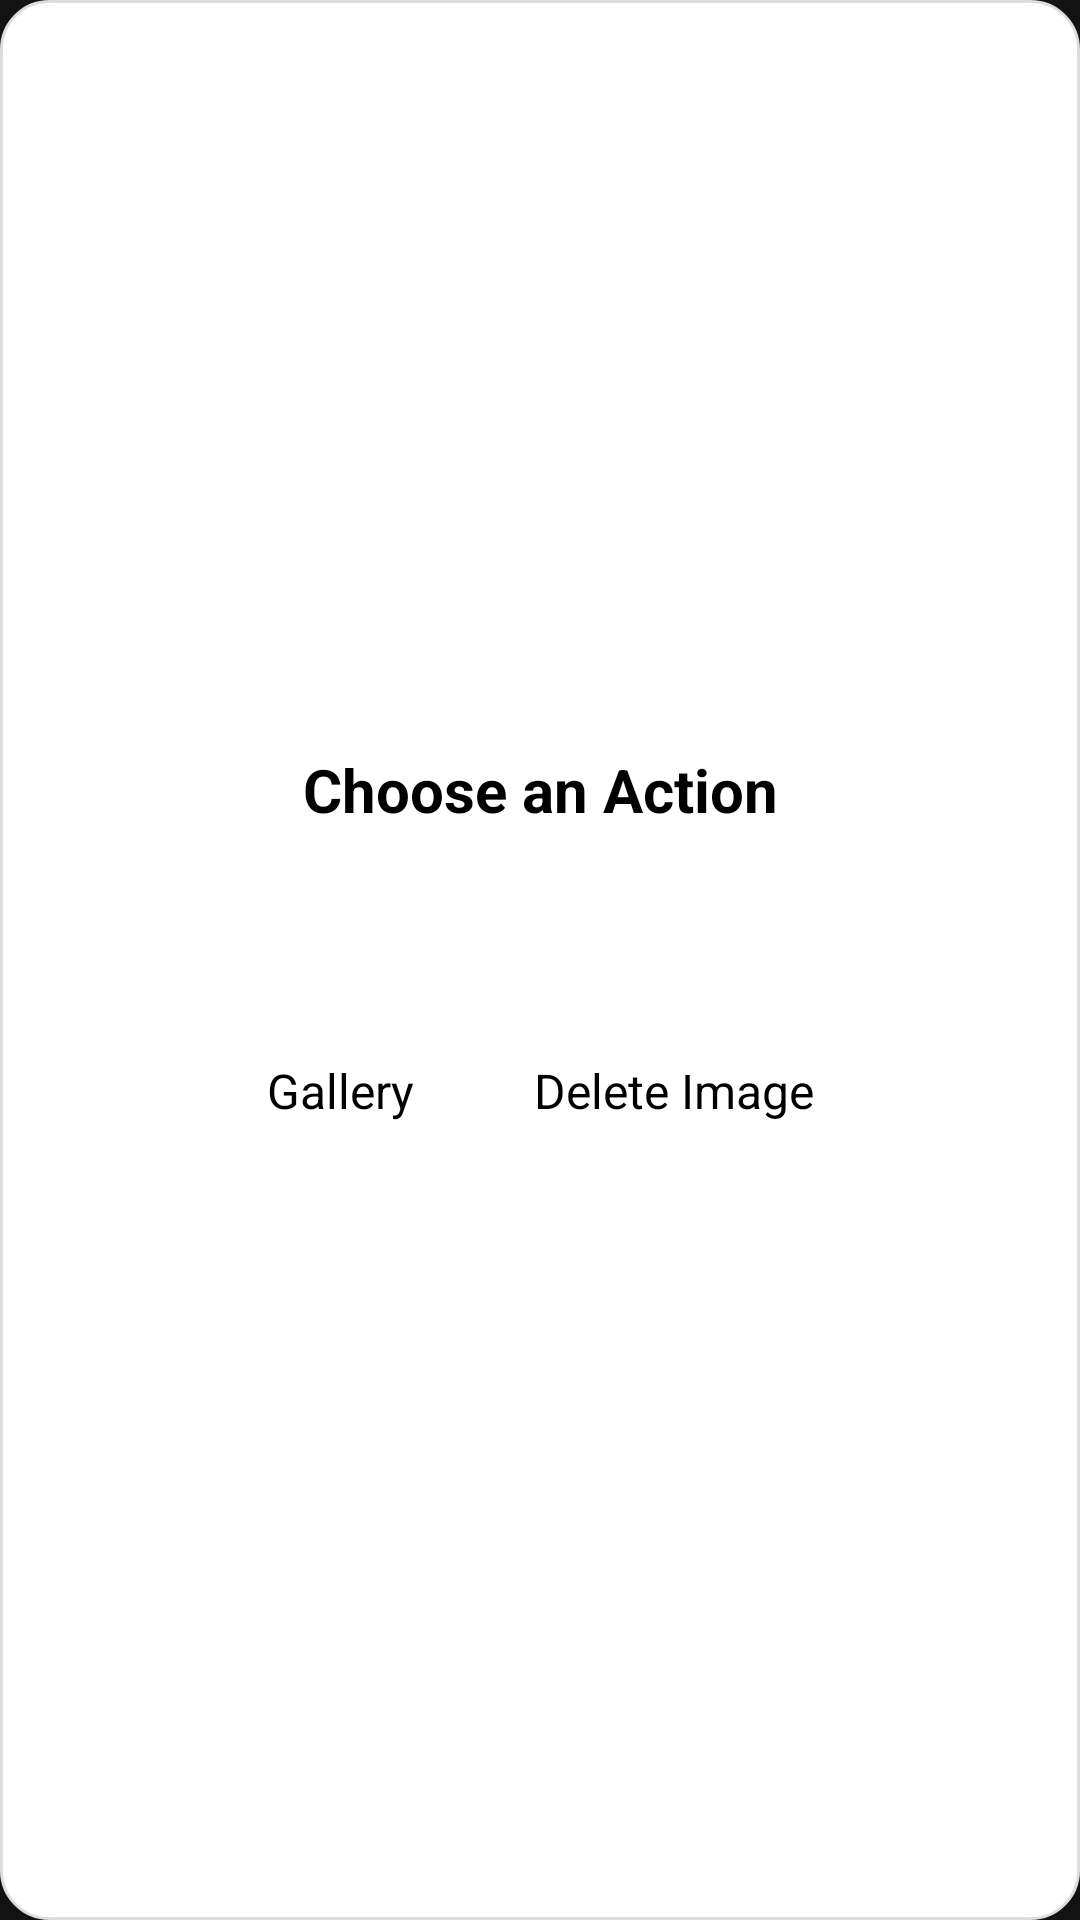

The Android layout XML behind this screen, and the referenced resources:
<!-- AndroidManifest.xml: application theme Base.Theme.QrazyQRsRUs -->
<!-- res/layout/dialog_profile_picture_options.xml -->
<?xml version="1.0" encoding="utf-8"?>
<LinearLayout xmlns:android="http://schemas.android.com/apk/res/android"
    android:layout_width="wrap_content"
    android:layout_height="wrap_content"
    android:orientation="vertical"
    android:gravity="center"
    android:padding="16dp"
    android:background="@drawable/dialog_background"
    android:clipToPadding="false"
    >

    <TextView
        android:layout_width="match_parent"
        android:layout_height="wrap_content"
        android:text="Choose an Action"
        android:textStyle="bold"
        android:gravity="center"
        android:textSize="20sp"
        android:textColor="@color/black"
        android:layout_marginBottom="8dp" />

    <LinearLayout
        android:layout_width="wrap_content"
        android:layout_height="wrap_content"
        android:layout_margin="8dp"
        android:orientation="horizontal"
        android:gravity="center"
        >

        <LinearLayout
            android:layout_width="wrap_content"
            android:layout_height="wrap_content"
            android:background="?attr/selectableItemBackground"
            android:clickable="true"
            android:focusable="true"
            android:gravity="center"
            android:orientation="vertical"
            android:padding="8dp">

            <ImageView
                android:id="@+id/ivGallery"
                android:layout_width="48dp"
                android:layout_height="48dp"
                android:contentDescription="choose_from_gallery"
                android:src="@drawable/ic_gallery"
                android:layout_marginBottom="4dp"/>

            <TextView
                android:layout_width="wrap_content"
                android:layout_height="wrap_content"
                android:gravity="center"
                android:text="Gallery"
                android:textColor="@color/black"
                android:textSize="16sp" />
        </LinearLayout>

        <Space
            android:layout_width="24dp"
            android:layout_height="match_parent" />

        <LinearLayout
            android:layout_width="wrap_content"
            android:layout_height="wrap_content"
            android:orientation="vertical"
            android:gravity="center"
            android:clickable="true"
            android:focusable="true"
            android:background="?attr/selectableItemBackground"
            android:padding="8dp"
            >

            <ImageView
                android:id="@+id/ivDelete"
                android:layout_width="48dp"
                android:layout_height="48dp"
                android:src="@drawable/ic_delete"
                android:contentDescription="delete_profile_image"
                android:layout_marginBottom="4dp"/>

            <TextView
                android:layout_width="wrap_content"
                android:layout_height="wrap_content"
                android:text="Delete Image"
                android:textSize="16sp"
                android:gravity="center"
                android:textColor="@color/black" />
        </LinearLayout>
    </LinearLayout>
</LinearLayout>
<!-- resources referenced by this layout -->
<resources>
  <color name="black">#FF000000</color>
  <!-- drawable dialog_background (drawable) -->
  <?xml version="1.0" encoding="utf-8"?>
  <shape xmlns:android="http://schemas.android.com/apk/res/android">
      <solid android:color="#FFFFFF"/>
  
      <corners android:radius="16dp"/>
  
  
      <stroke
          android:width="1dp"
          android:color="#FFDDDDDD"/>
  
      
      <padding
          android:left="24dp"
          android:top="24dp"
          android:right="24dp"
          android:bottom="24dp"/>
  
  </shape>
  <style name="Base.Theme.QrazyQRsRUs" parent="Theme.MaterialComponents.NoActionBar">
      
      
      
      
  </style>
</resources>
